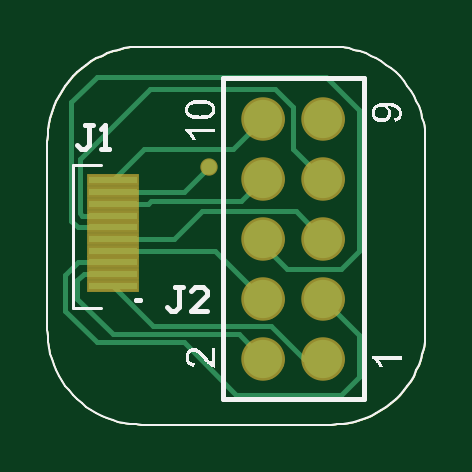
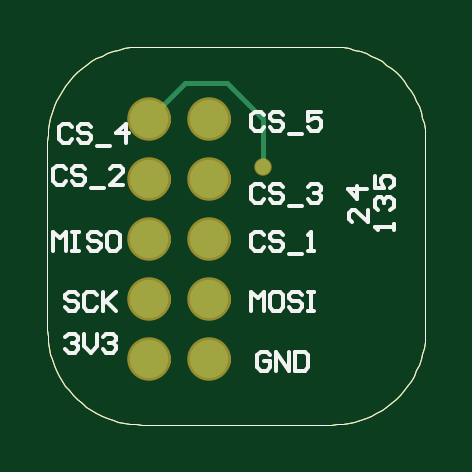
Circuit board: 7 layer files. Board 16.0 x 16.0 mm.
- bottom_copper: imu-extend.GBL (2416 bytes)
- bottom_silk: imu-extend.GBO (7017 bytes)
- bottom_mask: imu-extend.GBS (6127 bytes)
- outline: imu-extend.GM1 (1964 bytes)
- top_copper: imu-extend.GTL (4036 bytes)
- top_silk: imu-extend.GTO (23432 bytes)
- top_mask: imu-extend.GTS (6345 bytes)

=== bottom_copper: imu-extend.GBL ===
G04 Layer_Physical_Order=2*
G04 Layer_Color=16711680*
%FSLAX25Y25*%
%MOIN*%
G70*
G01*
G75*
%ADD11C,0.00800*%
%ADD12C,0.00050*%
%ADD13C,0.06378*%
%ADD14C,0.02500*%
D11*
X27000Y51000D02*
X33000Y57000D01*
X27000Y43000D02*
Y51000D01*
X33000Y57000D02*
X40000D01*
X46000Y51000D01*
D12*
X62992Y47244D02*
X62961Y48233D01*
X62868Y49218D01*
X62713Y50195D01*
X62497Y51161D01*
X62221Y52110D01*
X61886Y53041D01*
X61493Y53949D01*
X61044Y54831D01*
X60541Y55682D01*
X59984Y56501D01*
X59378Y57282D01*
X58724Y58024D01*
X58024Y58724D01*
X57282Y59378D01*
X56501Y59984D01*
X55682Y60541D01*
X54831Y61044D01*
X53949Y61493D01*
X53041Y61886D01*
X52110Y62221D01*
X51161Y62497D01*
X50195Y62713D01*
X49218Y62868D01*
X48233Y62961D01*
X47244Y62992D01*
X47244Y0D02*
X48233Y31D01*
X49218Y124D01*
X50195Y279D01*
X51161Y495D01*
X52110Y771D01*
X53041Y1106D01*
X53949Y1499D01*
X54831Y1948D01*
X55682Y2451D01*
X56501Y3008D01*
X57282Y3614D01*
X58024Y4268D01*
X58724Y4968D01*
X59378Y5710D01*
X59984Y6492D01*
X60541Y7310D01*
X61044Y8161D01*
X61493Y9043D01*
X61886Y9951D01*
X62221Y10882D01*
X62497Y11832D01*
X62713Y12797D01*
X62868Y13774D01*
X62961Y14759D01*
X62992Y15748D01*
X15748Y62992D02*
X14759Y62961D01*
X13774Y62868D01*
X12797Y62713D01*
X11832Y62497D01*
X10882Y62221D01*
X9951Y61886D01*
X9043Y61493D01*
X8161Y61044D01*
X7310Y60541D01*
X6492Y59984D01*
X5710Y59378D01*
X4968Y58724D01*
X4268Y58024D01*
X3614Y57282D01*
X3008Y56501D01*
X2451Y55682D01*
X1948Y54831D01*
X1499Y53949D01*
X1106Y53041D01*
X771Y52110D01*
X495Y51160D01*
X279Y50195D01*
X124Y49218D01*
X31Y48233D01*
X0Y47244D01*
Y15748D02*
X31Y14759D01*
X124Y13774D01*
X279Y12797D01*
X495Y11832D01*
X771Y10882D01*
X1106Y9951D01*
X1499Y9043D01*
X1948Y8161D01*
X2451Y7310D01*
X3008Y6492D01*
X3614Y5710D01*
X4268Y4968D01*
X4968Y4268D01*
X5710Y3614D01*
X6492Y3008D01*
X7310Y2451D01*
X8161Y1948D01*
X9043Y1499D01*
X9951Y1106D01*
X10882Y771D01*
X11832Y495D01*
X12797Y279D01*
X13774Y124D01*
X14759Y31D01*
X15748Y0D01*
X15748D02*
X47244D01*
X0Y15748D02*
Y47244D01*
X15748Y62992D02*
X47244D01*
X62992Y15748D02*
Y47244D01*
D13*
X36000Y51000D02*
D03*
X46000D02*
D03*
X36000Y41000D02*
D03*
X46000D02*
D03*
X36000Y31000D02*
D03*
X46000D02*
D03*
X36000Y21000D02*
D03*
X46000D02*
D03*
X36000Y11000D02*
D03*
X46000D02*
D03*
D14*
X27000Y43000D02*
D03*
M02*

=== bottom_silk: imu-extend.GBO (7017 bytes, source omitted) ===
=== bottom_mask: imu-extend.GBS ===
G04 Layer_Color=16711935*
%FSLAX25Y25*%
%MOIN*%
G70*
G01*
G75*
%ADD12C,0.00050*%
%ADD19C,0.00000*%
%ADD21C,0.07244*%
%ADD22C,0.02894*%
D12*
X62992Y47244D02*
X62961Y48233D01*
X62868Y49218D01*
X62713Y50195D01*
X62497Y51161D01*
X62221Y52110D01*
X61886Y53041D01*
X61493Y53949D01*
X61044Y54831D01*
X60541Y55682D01*
X59984Y56501D01*
X59378Y57282D01*
X58724Y58024D01*
X58024Y58724D01*
X57282Y59378D01*
X56501Y59984D01*
X55682Y60541D01*
X54831Y61044D01*
X53949Y61493D01*
X53041Y61886D01*
X52110Y62221D01*
X51161Y62497D01*
X50195Y62713D01*
X49218Y62868D01*
X48233Y62961D01*
X47244Y62992D01*
X47244Y0D02*
X48233Y31D01*
X49218Y124D01*
X50195Y279D01*
X51161Y495D01*
X52110Y771D01*
X53041Y1106D01*
X53949Y1499D01*
X54831Y1948D01*
X55682Y2451D01*
X56501Y3008D01*
X57282Y3614D01*
X58024Y4268D01*
X58724Y4968D01*
X59378Y5710D01*
X59984Y6492D01*
X60541Y7310D01*
X61044Y8161D01*
X61493Y9043D01*
X61886Y9951D01*
X62221Y10882D01*
X62497Y11832D01*
X62713Y12797D01*
X62868Y13774D01*
X62961Y14759D01*
X62992Y15748D01*
X15748Y62992D02*
X14759Y62961D01*
X13774Y62868D01*
X12797Y62713D01*
X11832Y62497D01*
X10882Y62221D01*
X9951Y61886D01*
X9043Y61493D01*
X8161Y61044D01*
X7310Y60541D01*
X6492Y59984D01*
X5710Y59378D01*
X4968Y58724D01*
X4268Y58024D01*
X3614Y57282D01*
X3008Y56501D01*
X2451Y55682D01*
X1948Y54831D01*
X1499Y53949D01*
X1106Y53041D01*
X771Y52110D01*
X495Y51160D01*
X279Y50195D01*
X124Y49218D01*
X31Y48233D01*
X0Y47244D01*
Y15748D02*
X31Y14759D01*
X124Y13774D01*
X279Y12797D01*
X495Y11832D01*
X771Y10882D01*
X1106Y9951D01*
X1499Y9043D01*
X1948Y8161D01*
X2451Y7310D01*
X3008Y6492D01*
X3614Y5710D01*
X4268Y4968D01*
X4968Y4268D01*
X5710Y3614D01*
X6492Y3008D01*
X7310Y2451D01*
X8161Y1948D01*
X9043Y1499D01*
X9951Y1106D01*
X10882Y771D01*
X11832Y495D01*
X12797Y279D01*
X13774Y124D01*
X14759Y31D01*
X15748Y0D01*
X15748D02*
X47244D01*
X0Y15748D02*
Y47244D01*
X15748Y62992D02*
X47244D01*
X62992Y15748D02*
Y47244D01*
D19*
X39390Y51000D02*
X39239Y51999D01*
X38801Y52910D01*
X38114Y53650D01*
X37238Y54156D01*
X36253Y54381D01*
X35246Y54305D01*
X34305Y53936D01*
X33515Y53306D01*
X32946Y52471D01*
X32648Y51505D01*
Y50495D01*
X32946Y49529D01*
X33515Y48694D01*
X34305Y48064D01*
X35246Y47695D01*
X36253Y47620D01*
X37238Y47844D01*
X38114Y48350D01*
X38801Y49090D01*
X39239Y50001D01*
X39390Y51000D01*
X49390D02*
X49239Y51999D01*
X48801Y52910D01*
X48114Y53650D01*
X47238Y54156D01*
X46253Y54381D01*
X45246Y54305D01*
X44305Y53936D01*
X43515Y53306D01*
X42946Y52471D01*
X42648Y51505D01*
Y50495D01*
X42946Y49529D01*
X43515Y48694D01*
X44305Y48064D01*
X45246Y47695D01*
X46253Y47620D01*
X47238Y47844D01*
X48114Y48350D01*
X48801Y49090D01*
X49239Y50001D01*
X49390Y51000D01*
X39390Y41000D02*
X39239Y41999D01*
X38801Y42910D01*
X38114Y43650D01*
X37238Y44156D01*
X36253Y44381D01*
X35246Y44305D01*
X34305Y43936D01*
X33515Y43306D01*
X32946Y42471D01*
X32648Y41505D01*
Y40495D01*
X32946Y39529D01*
X33515Y38694D01*
X34305Y38064D01*
X35246Y37695D01*
X36253Y37620D01*
X37238Y37844D01*
X38114Y38350D01*
X38801Y39090D01*
X39239Y40001D01*
X39390Y41000D01*
X49390D02*
X49239Y41999D01*
X48801Y42910D01*
X48114Y43650D01*
X47238Y44156D01*
X46253Y44381D01*
X45246Y44305D01*
X44305Y43936D01*
X43515Y43306D01*
X42946Y42471D01*
X42648Y41505D01*
Y40495D01*
X42946Y39529D01*
X43515Y38694D01*
X44305Y38064D01*
X45246Y37695D01*
X46253Y37620D01*
X47238Y37844D01*
X48114Y38350D01*
X48801Y39090D01*
X49239Y40001D01*
X49390Y41000D01*
X39390Y31000D02*
X39239Y31999D01*
X38801Y32910D01*
X38114Y33650D01*
X37238Y34156D01*
X36253Y34380D01*
X35246Y34305D01*
X34305Y33936D01*
X33515Y33306D01*
X32946Y32471D01*
X32648Y31505D01*
Y30495D01*
X32946Y29529D01*
X33515Y28694D01*
X34305Y28064D01*
X35246Y27695D01*
X36253Y27619D01*
X37238Y27844D01*
X38114Y28350D01*
X38801Y29090D01*
X39239Y30001D01*
X39390Y31000D01*
X49390D02*
X49239Y31999D01*
X48801Y32910D01*
X48114Y33650D01*
X47238Y34156D01*
X46253Y34380D01*
X45246Y34305D01*
X44305Y33936D01*
X43515Y33306D01*
X42946Y32471D01*
X42648Y31505D01*
Y30495D01*
X42946Y29529D01*
X43515Y28694D01*
X44305Y28064D01*
X45246Y27695D01*
X46253Y27619D01*
X47238Y27844D01*
X48114Y28350D01*
X48801Y29090D01*
X49239Y30001D01*
X49390Y31000D01*
X39390Y21000D02*
X39239Y21999D01*
X38801Y22910D01*
X38114Y23650D01*
X37238Y24156D01*
X36253Y24381D01*
X35246Y24305D01*
X34305Y23936D01*
X33515Y23306D01*
X32946Y22471D01*
X32648Y21505D01*
Y20495D01*
X32946Y19529D01*
X33515Y18694D01*
X34305Y18064D01*
X35246Y17695D01*
X36253Y17619D01*
X37238Y17844D01*
X38114Y18350D01*
X38801Y19090D01*
X39239Y20001D01*
X39390Y21000D01*
X49390D02*
X49239Y21999D01*
X48801Y22910D01*
X48114Y23650D01*
X47238Y24156D01*
X46253Y24381D01*
X45246Y24305D01*
X44305Y23936D01*
X43515Y23306D01*
X42946Y22471D01*
X42648Y21505D01*
Y20495D01*
X42946Y19529D01*
X43515Y18694D01*
X44305Y18064D01*
X45246Y17695D01*
X46253Y17619D01*
X47238Y17844D01*
X48114Y18350D01*
X48801Y19090D01*
X49239Y20001D01*
X49390Y21000D01*
X39390Y11000D02*
X39239Y11999D01*
X38801Y12910D01*
X38114Y13650D01*
X37238Y14156D01*
X36253Y14380D01*
X35246Y14305D01*
X34305Y13936D01*
X33515Y13306D01*
X32946Y12471D01*
X32648Y11505D01*
Y10495D01*
X32946Y9529D01*
X33515Y8694D01*
X34305Y8064D01*
X35246Y7695D01*
X36253Y7620D01*
X37238Y7844D01*
X38114Y8350D01*
X38801Y9090D01*
X39239Y10001D01*
X39390Y11000D01*
X49390D02*
X49239Y11999D01*
X48801Y12910D01*
X48114Y13650D01*
X47238Y14156D01*
X46253Y14380D01*
X45246Y14305D01*
X44305Y13936D01*
X43515Y13306D01*
X42946Y12471D01*
X42648Y11505D01*
Y10495D01*
X42946Y9529D01*
X43515Y8694D01*
X44305Y8064D01*
X45246Y7695D01*
X46253Y7620D01*
X47238Y7844D01*
X48114Y8350D01*
X48801Y9090D01*
X49239Y10001D01*
X49390Y11000D01*
D21*
X36000Y51000D02*
D03*
X46000D02*
D03*
X36000Y41000D02*
D03*
X46000D02*
D03*
X36000Y31000D02*
D03*
X46000D02*
D03*
X36000Y21000D02*
D03*
X46000D02*
D03*
X36000Y11000D02*
D03*
X46000D02*
D03*
D22*
X27000Y43000D02*
D03*
M02*

=== outline: imu-extend.GM1 ===
G04 Layer_Color=16711935*
%FSLAX25Y25*%
%MOIN*%
G70*
G01*
G75*
%ADD12C,0.00050*%
D12*
X62992Y47244D02*
X62961Y48233D01*
X62868Y49218D01*
X62713Y50195D01*
X62497Y51161D01*
X62221Y52110D01*
X61886Y53041D01*
X61493Y53949D01*
X61044Y54831D01*
X60541Y55682D01*
X59984Y56501D01*
X59378Y57282D01*
X58724Y58024D01*
X58024Y58724D01*
X57282Y59378D01*
X56501Y59984D01*
X55682Y60541D01*
X54831Y61044D01*
X53949Y61493D01*
X53041Y61886D01*
X52110Y62221D01*
X51161Y62497D01*
X50195Y62713D01*
X49218Y62868D01*
X48233Y62961D01*
X47244Y62992D01*
X47244Y0D02*
X48233Y31D01*
X49218Y124D01*
X50195Y279D01*
X51161Y495D01*
X52110Y771D01*
X53041Y1106D01*
X53949Y1499D01*
X54831Y1948D01*
X55682Y2451D01*
X56501Y3008D01*
X57282Y3614D01*
X58024Y4268D01*
X58724Y4968D01*
X59378Y5710D01*
X59984Y6492D01*
X60541Y7310D01*
X61044Y8161D01*
X61493Y9043D01*
X61886Y9951D01*
X62221Y10882D01*
X62497Y11832D01*
X62713Y12797D01*
X62868Y13774D01*
X62961Y14759D01*
X62992Y15748D01*
X15748Y62992D02*
X14759Y62961D01*
X13774Y62868D01*
X12797Y62713D01*
X11832Y62497D01*
X10882Y62221D01*
X9951Y61886D01*
X9043Y61493D01*
X8161Y61044D01*
X7310Y60541D01*
X6492Y59984D01*
X5710Y59378D01*
X4968Y58724D01*
X4268Y58024D01*
X3614Y57282D01*
X3008Y56501D01*
X2451Y55682D01*
X1948Y54831D01*
X1499Y53949D01*
X1106Y53041D01*
X771Y52110D01*
X495Y51160D01*
X279Y50195D01*
X124Y49218D01*
X31Y48233D01*
X0Y47244D01*
Y15748D02*
X31Y14759D01*
X124Y13774D01*
X279Y12797D01*
X495Y11832D01*
X771Y10882D01*
X1106Y9951D01*
X1499Y9043D01*
X1948Y8161D01*
X2451Y7310D01*
X3008Y6492D01*
X3614Y5710D01*
X4268Y4968D01*
X4968Y4268D01*
X5710Y3614D01*
X6492Y3008D01*
X7310Y2451D01*
X8161Y1948D01*
X9043Y1499D01*
X9951Y1106D01*
X10882Y771D01*
X11832Y495D01*
X12797Y279D01*
X13774Y124D01*
X14759Y31D01*
X15748Y0D01*
X15748D02*
X47244D01*
X0Y15748D02*
Y47244D01*
X15748Y62992D02*
X47244D01*
X62992Y15748D02*
Y47244D01*
M02*

=== top_copper: imu-extend.GTL ===
G04 Layer_Physical_Order=1*
G04 Layer_Color=255*
%FSLAX25Y25*%
%MOIN*%
G70*
G01*
G75*
%ADD10R,0.08000X0.01181*%
%ADD11C,0.00800*%
%ADD12C,0.00050*%
%ADD13C,0.06378*%
%ADD14C,0.02500*%
D10*
X11000Y40737D02*
D03*
Y38769D02*
D03*
Y36800D02*
D03*
Y34832D02*
D03*
Y32863D02*
D03*
Y30894D02*
D03*
Y23094D02*
D03*
Y25063D02*
D03*
Y27032D02*
D03*
Y29000D02*
D03*
D11*
X11069Y38700D02*
X22700D01*
X27000Y43000D01*
X11000Y38769D02*
X11069Y38700D01*
X5000Y21000D02*
Y24020D01*
X6043Y25063D01*
X11000D01*
X5000Y21000D02*
X10909Y15091D01*
X5137Y32863D02*
X11000D01*
X4000Y34000D02*
X5137Y32863D01*
X4000Y34000D02*
Y53800D01*
X5400Y35275D02*
Y44300D01*
Y35275D02*
X5844Y34832D01*
X11000D01*
X5400Y44300D02*
X17100Y56000D01*
X4000Y53800D02*
X8200Y58000D01*
X30900Y45900D02*
X36000Y51000D01*
X16163Y45900D02*
X30900D01*
X38000Y56000D02*
X41000Y53000D01*
Y46000D02*
Y53000D01*
Y46000D02*
X46000Y41000D01*
X17100Y56000D02*
X38000D01*
X46500Y58000D02*
X52000Y52500D01*
X8200Y58000D02*
X46500D01*
X52000Y29000D02*
Y52500D01*
X49000Y26000D02*
X52000Y29000D01*
X40000Y26000D02*
X49000D01*
X36000Y30000D02*
Y31000D01*
Y30000D02*
X40000Y26000D01*
X52000Y8000D02*
Y15000D01*
X49000Y5000D02*
X52000Y8000D01*
X31400Y5000D02*
X49000D01*
X22709Y13691D02*
X31400Y5000D01*
X46000Y21000D02*
X52000Y15000D01*
X10909Y15091D02*
X31909D01*
X3000Y19000D02*
Y25000D01*
X5032Y27032D01*
X11000D01*
X3000Y19000D02*
X8309Y13691D01*
X22709D01*
X42800Y11000D02*
X46000D01*
X37300Y16500D02*
X42800Y11000D01*
X17594Y16500D02*
X37300D01*
X11000Y23094D02*
X17594Y16500D01*
X31909Y15091D02*
X36000Y11000D01*
X11000Y30894D02*
X21100D01*
X25806Y35600D01*
X41400D01*
X46000Y31000D01*
X11000Y29000D02*
X28000D01*
X36000Y21000D01*
X11000Y36800D02*
X16800D01*
X17300Y37300D01*
X32300D01*
X36000Y41000D01*
X11000Y40737D02*
X16163Y45900D01*
D12*
X62992Y47244D02*
X62961Y48233D01*
X62868Y49218D01*
X62713Y50195D01*
X62497Y51161D01*
X62221Y52110D01*
X61886Y53041D01*
X61493Y53949D01*
X61044Y54831D01*
X60541Y55682D01*
X59984Y56501D01*
X59378Y57282D01*
X58724Y58024D01*
X58024Y58724D01*
X57282Y59378D01*
X56501Y59984D01*
X55682Y60541D01*
X54831Y61044D01*
X53949Y61493D01*
X53041Y61886D01*
X52110Y62221D01*
X51161Y62497D01*
X50195Y62713D01*
X49218Y62868D01*
X48233Y62961D01*
X47244Y62992D01*
X47244Y0D02*
X48233Y31D01*
X49218Y124D01*
X50195Y279D01*
X51161Y495D01*
X52110Y771D01*
X53041Y1106D01*
X53949Y1499D01*
X54831Y1948D01*
X55682Y2451D01*
X56501Y3008D01*
X57282Y3614D01*
X58024Y4268D01*
X58724Y4968D01*
X59378Y5710D01*
X59984Y6492D01*
X60541Y7310D01*
X61044Y8161D01*
X61493Y9043D01*
X61886Y9951D01*
X62221Y10882D01*
X62497Y11832D01*
X62713Y12797D01*
X62868Y13774D01*
X62961Y14759D01*
X62992Y15748D01*
X15748Y62992D02*
X14759Y62961D01*
X13774Y62868D01*
X12797Y62713D01*
X11832Y62497D01*
X10882Y62221D01*
X9951Y61886D01*
X9043Y61493D01*
X8161Y61044D01*
X7310Y60541D01*
X6492Y59984D01*
X5710Y59378D01*
X4968Y58724D01*
X4268Y58024D01*
X3614Y57282D01*
X3008Y56501D01*
X2451Y55682D01*
X1948Y54831D01*
X1499Y53949D01*
X1106Y53041D01*
X771Y52110D01*
X495Y51160D01*
X279Y50195D01*
X124Y49218D01*
X31Y48233D01*
X0Y47244D01*
Y15748D02*
X31Y14759D01*
X124Y13774D01*
X279Y12797D01*
X495Y11832D01*
X771Y10882D01*
X1106Y9951D01*
X1499Y9043D01*
X1948Y8161D01*
X2451Y7310D01*
X3008Y6492D01*
X3614Y5710D01*
X4268Y4968D01*
X4968Y4268D01*
X5710Y3614D01*
X6492Y3008D01*
X7310Y2451D01*
X8161Y1948D01*
X9043Y1499D01*
X9951Y1106D01*
X10882Y771D01*
X11832Y495D01*
X12797Y279D01*
X13774Y124D01*
X14759Y31D01*
X15748Y0D01*
X15748D02*
X47244D01*
X0Y15748D02*
Y47244D01*
X15748Y62992D02*
X47244D01*
X62992Y15748D02*
Y47244D01*
D13*
X36000Y51000D02*
D03*
X46000D02*
D03*
X36000Y41000D02*
D03*
X46000D02*
D03*
X36000Y31000D02*
D03*
X46000D02*
D03*
X36000Y21000D02*
D03*
X46000D02*
D03*
X36000Y11000D02*
D03*
X46000D02*
D03*
D14*
X27000Y43000D02*
D03*
M02*

=== top_silk: imu-extend.GTO (23432 bytes, source omitted) ===
=== top_mask: imu-extend.GTS ===
G04 Layer_Color=8388736*
%FSLAX25Y25*%
%MOIN*%
G70*
G01*
G75*
%ADD12C,0.00050*%
%ADD19C,0.00000*%
%ADD20R,0.08800X0.01981*%
%ADD21C,0.07244*%
%ADD22C,0.02894*%
D12*
X62992Y47244D02*
X62961Y48233D01*
X62868Y49218D01*
X62713Y50195D01*
X62497Y51161D01*
X62221Y52110D01*
X61886Y53041D01*
X61493Y53949D01*
X61044Y54831D01*
X60541Y55682D01*
X59984Y56501D01*
X59378Y57282D01*
X58724Y58024D01*
X58024Y58724D01*
X57282Y59378D01*
X56501Y59984D01*
X55682Y60541D01*
X54831Y61044D01*
X53949Y61493D01*
X53041Y61886D01*
X52110Y62221D01*
X51161Y62497D01*
X50195Y62713D01*
X49218Y62868D01*
X48233Y62961D01*
X47244Y62992D01*
X47244Y0D02*
X48233Y31D01*
X49218Y124D01*
X50195Y279D01*
X51161Y495D01*
X52110Y771D01*
X53041Y1106D01*
X53949Y1499D01*
X54831Y1948D01*
X55682Y2451D01*
X56501Y3008D01*
X57282Y3614D01*
X58024Y4268D01*
X58724Y4968D01*
X59378Y5710D01*
X59984Y6492D01*
X60541Y7310D01*
X61044Y8161D01*
X61493Y9043D01*
X61886Y9951D01*
X62221Y10882D01*
X62497Y11832D01*
X62713Y12797D01*
X62868Y13774D01*
X62961Y14759D01*
X62992Y15748D01*
X15748Y62992D02*
X14759Y62961D01*
X13774Y62868D01*
X12797Y62713D01*
X11832Y62497D01*
X10882Y62221D01*
X9951Y61886D01*
X9043Y61493D01*
X8161Y61044D01*
X7310Y60541D01*
X6492Y59984D01*
X5710Y59378D01*
X4968Y58724D01*
X4268Y58024D01*
X3614Y57282D01*
X3008Y56501D01*
X2451Y55682D01*
X1948Y54831D01*
X1499Y53949D01*
X1106Y53041D01*
X771Y52110D01*
X495Y51160D01*
X279Y50195D01*
X124Y49218D01*
X31Y48233D01*
X0Y47244D01*
Y15748D02*
X31Y14759D01*
X124Y13774D01*
X279Y12797D01*
X495Y11832D01*
X771Y10882D01*
X1106Y9951D01*
X1499Y9043D01*
X1948Y8161D01*
X2451Y7310D01*
X3008Y6492D01*
X3614Y5710D01*
X4268Y4968D01*
X4968Y4268D01*
X5710Y3614D01*
X6492Y3008D01*
X7310Y2451D01*
X8161Y1948D01*
X9043Y1499D01*
X9951Y1106D01*
X10882Y771D01*
X11832Y495D01*
X12797Y279D01*
X13774Y124D01*
X14759Y31D01*
X15748Y0D01*
X15748D02*
X47244D01*
X0Y15748D02*
Y47244D01*
X15748Y62992D02*
X47244D01*
X62992Y15748D02*
Y47244D01*
D19*
X39390Y51000D02*
X39239Y51999D01*
X38801Y52910D01*
X38114Y53650D01*
X37238Y54156D01*
X36253Y54381D01*
X35246Y54305D01*
X34305Y53936D01*
X33515Y53306D01*
X32946Y52471D01*
X32648Y51505D01*
Y50495D01*
X32946Y49529D01*
X33515Y48694D01*
X34305Y48064D01*
X35246Y47695D01*
X36253Y47620D01*
X37238Y47844D01*
X38114Y48350D01*
X38801Y49090D01*
X39239Y50001D01*
X39390Y51000D01*
X49390D02*
X49239Y51999D01*
X48801Y52910D01*
X48114Y53650D01*
X47238Y54156D01*
X46253Y54381D01*
X45246Y54305D01*
X44305Y53936D01*
X43515Y53306D01*
X42946Y52471D01*
X42648Y51505D01*
Y50495D01*
X42946Y49529D01*
X43515Y48694D01*
X44305Y48064D01*
X45246Y47695D01*
X46253Y47620D01*
X47238Y47844D01*
X48114Y48350D01*
X48801Y49090D01*
X49239Y50001D01*
X49390Y51000D01*
X39390Y41000D02*
X39239Y41999D01*
X38801Y42910D01*
X38114Y43650D01*
X37238Y44156D01*
X36253Y44381D01*
X35246Y44305D01*
X34305Y43936D01*
X33515Y43306D01*
X32946Y42471D01*
X32648Y41505D01*
Y40495D01*
X32946Y39529D01*
X33515Y38694D01*
X34305Y38064D01*
X35246Y37695D01*
X36253Y37620D01*
X37238Y37844D01*
X38114Y38350D01*
X38801Y39090D01*
X39239Y40001D01*
X39390Y41000D01*
X49390D02*
X49239Y41999D01*
X48801Y42910D01*
X48114Y43650D01*
X47238Y44156D01*
X46253Y44381D01*
X45246Y44305D01*
X44305Y43936D01*
X43515Y43306D01*
X42946Y42471D01*
X42648Y41505D01*
Y40495D01*
X42946Y39529D01*
X43515Y38694D01*
X44305Y38064D01*
X45246Y37695D01*
X46253Y37620D01*
X47238Y37844D01*
X48114Y38350D01*
X48801Y39090D01*
X49239Y40001D01*
X49390Y41000D01*
X39390Y31000D02*
X39239Y31999D01*
X38801Y32910D01*
X38114Y33650D01*
X37238Y34156D01*
X36253Y34380D01*
X35246Y34305D01*
X34305Y33936D01*
X33515Y33306D01*
X32946Y32471D01*
X32648Y31505D01*
Y30495D01*
X32946Y29529D01*
X33515Y28694D01*
X34305Y28064D01*
X35246Y27695D01*
X36253Y27619D01*
X37238Y27844D01*
X38114Y28350D01*
X38801Y29090D01*
X39239Y30001D01*
X39390Y31000D01*
X49390D02*
X49239Y31999D01*
X48801Y32910D01*
X48114Y33650D01*
X47238Y34156D01*
X46253Y34380D01*
X45246Y34305D01*
X44305Y33936D01*
X43515Y33306D01*
X42946Y32471D01*
X42648Y31505D01*
Y30495D01*
X42946Y29529D01*
X43515Y28694D01*
X44305Y28064D01*
X45246Y27695D01*
X46253Y27619D01*
X47238Y27844D01*
X48114Y28350D01*
X48801Y29090D01*
X49239Y30001D01*
X49390Y31000D01*
X39390Y21000D02*
X39239Y21999D01*
X38801Y22910D01*
X38114Y23650D01*
X37238Y24156D01*
X36253Y24381D01*
X35246Y24305D01*
X34305Y23936D01*
X33515Y23306D01*
X32946Y22471D01*
X32648Y21505D01*
Y20495D01*
X32946Y19529D01*
X33515Y18694D01*
X34305Y18064D01*
X35246Y17695D01*
X36253Y17619D01*
X37238Y17844D01*
X38114Y18350D01*
X38801Y19090D01*
X39239Y20001D01*
X39390Y21000D01*
X49390D02*
X49239Y21999D01*
X48801Y22910D01*
X48114Y23650D01*
X47238Y24156D01*
X46253Y24381D01*
X45246Y24305D01*
X44305Y23936D01*
X43515Y23306D01*
X42946Y22471D01*
X42648Y21505D01*
Y20495D01*
X42946Y19529D01*
X43515Y18694D01*
X44305Y18064D01*
X45246Y17695D01*
X46253Y17619D01*
X47238Y17844D01*
X48114Y18350D01*
X48801Y19090D01*
X49239Y20001D01*
X49390Y21000D01*
X39390Y11000D02*
X39239Y11999D01*
X38801Y12910D01*
X38114Y13650D01*
X37238Y14156D01*
X36253Y14380D01*
X35246Y14305D01*
X34305Y13936D01*
X33515Y13306D01*
X32946Y12471D01*
X32648Y11505D01*
Y10495D01*
X32946Y9529D01*
X33515Y8694D01*
X34305Y8064D01*
X35246Y7695D01*
X36253Y7620D01*
X37238Y7844D01*
X38114Y8350D01*
X38801Y9090D01*
X39239Y10001D01*
X39390Y11000D01*
X49390D02*
X49239Y11999D01*
X48801Y12910D01*
X48114Y13650D01*
X47238Y14156D01*
X46253Y14380D01*
X45246Y14305D01*
X44305Y13936D01*
X43515Y13306D01*
X42946Y12471D01*
X42648Y11505D01*
Y10495D01*
X42946Y9529D01*
X43515Y8694D01*
X44305Y8064D01*
X45246Y7695D01*
X46253Y7620D01*
X47238Y7844D01*
X48114Y8350D01*
X48801Y9090D01*
X49239Y10001D01*
X49390Y11000D01*
D20*
X11000Y40737D02*
D03*
Y38769D02*
D03*
Y36800D02*
D03*
Y34832D02*
D03*
Y32863D02*
D03*
Y30894D02*
D03*
Y23094D02*
D03*
Y25063D02*
D03*
Y27032D02*
D03*
Y29000D02*
D03*
D21*
X36000Y51000D02*
D03*
X46000D02*
D03*
X36000Y41000D02*
D03*
X46000D02*
D03*
X36000Y31000D02*
D03*
X46000D02*
D03*
X36000Y21000D02*
D03*
X46000D02*
D03*
X36000Y11000D02*
D03*
X46000D02*
D03*
D22*
X27000Y43000D02*
D03*
M02*
